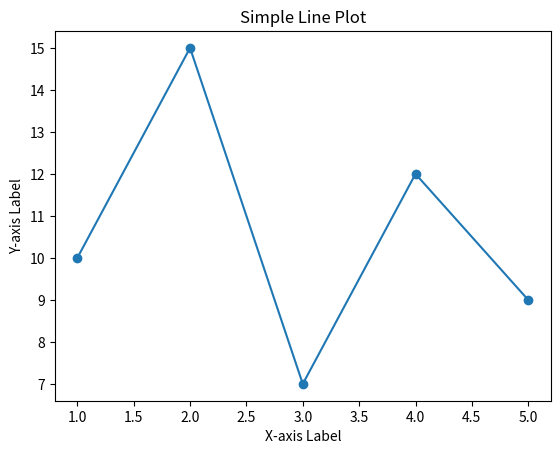

This figure's Python source:
import matplotlib.pyplot as plt

# Sample data
x_values = [1, 2, 3, 4, 5]
y_values = [10, 15, 7, 12, 9]

# Create a line plot
plot = plt.plot(x_values, y_values, marker='o')

# Add labels and title
plt.xlabel('X-axis Label')
plt.ylabel('Y-axis Label')
plt.title('Simple Line Plot')

# Display the plot
plt.show()